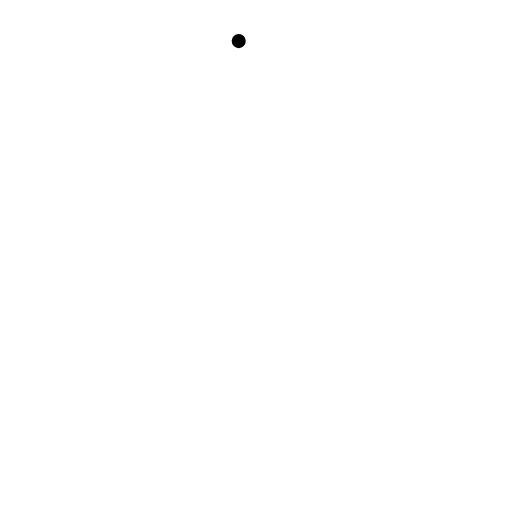
t = 0.00 s
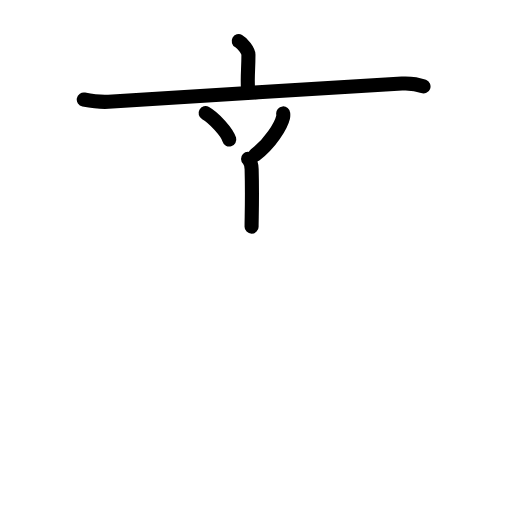
t = 4.63 s
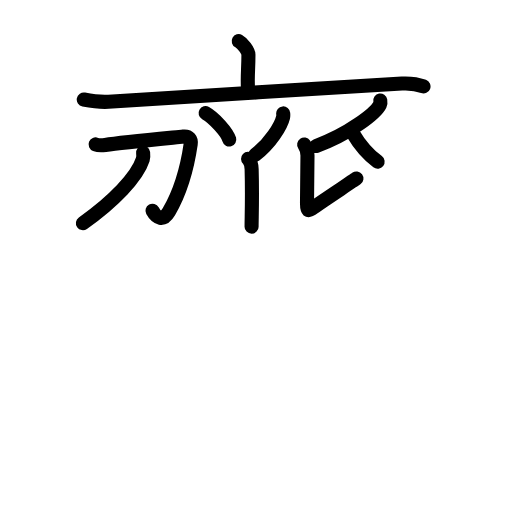
t = 9.25 s
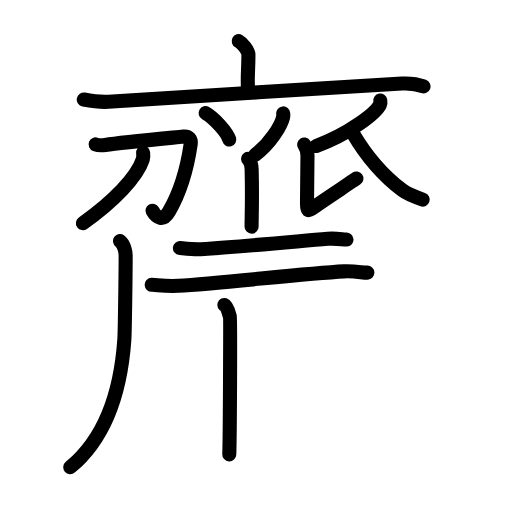
t = 13.75 s
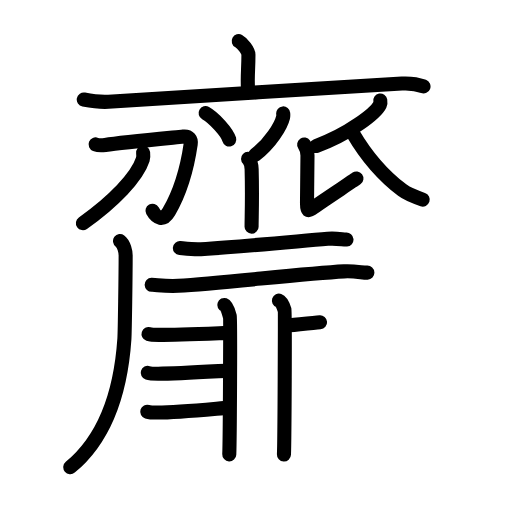
t = 18.25 s
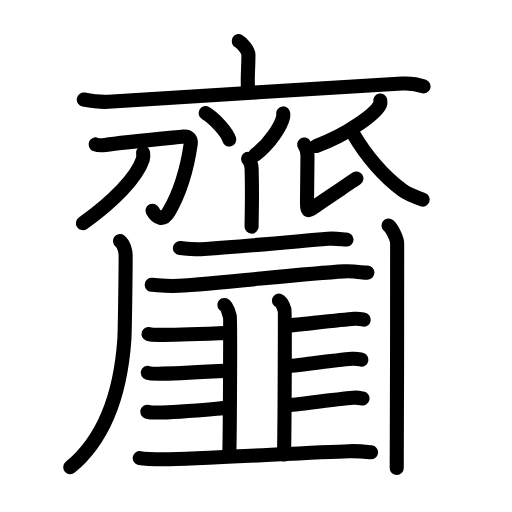
t = 23.00 s

The animated SVG that drew these frames (rendered in a browser with its animation timeline set to each time). Animation: 77 SMIL elements (animate=77); one cycle of 23.00 s.

<?xml version="1.0" encoding="UTF-8"?>
<!--
AniKanjiVG is licensed by CC-BY-SA Paul C. Sommerhoff (https://bitbucket.org/sommerhoff/anikanjivg).
AniKanjiVG uses KanjiVG which is licensed by CC-BY-SA Ulrich Apel (http://kanjivg.tagaini.net).
See also http://creativecommons.org/licenses/by-sa/3.0/
-->
<svg xmlns:kvg='http://kanjivg.tagaini.net' xmlns='http://www.w3.org/2000/svg' width='109' height='109' viewBox='0 0 109 109' style='fill:none;stroke:#000000;stroke-width:3;stroke-linecap:round;stroke-linejoin:round;' id="kvg:kanji_09f4f"><g id="kvg:09f4f" kvg:element="齏"><g id="kvg:09f4f-g1" kvg:element="齊" kvg:part="1" kvg:position="top" kvg:radical="general"><g id="kvg:09f4f-g2" kvg:element="亠" kvg:position="top"><path id="kvg:09f4f-s1" kvg:type="㇑a" d="M50.82,8.75c0.78,0.42,2.07,2.05,2.07,2.89c0,3.09-0.25,4.5-0.1,7.12"><animate attributeName="d" begin="0.0s" dur="0.5s" from="M50.82,8.75C50.82,8.75,50.82,8.75,50.82,8.75" to="M50.82,8.75c0.78,0.42,2.07,2.05,2.07,2.89" />
<animate attributeName="d" begin="0.5s" dur="0.5s" from="M50.82,8.75c0.78,0.42,2.07,2.05,2.07,2.89c0,0,0,0,0,0,0" to="M50.82,8.75c0.78,0.42,2.07,2.05,2.07,2.89c0,3.09-0.25,4.5-0.1,7.12" />
</path>
<path id="kvg:09f4f-s2" kvg:type="㇐" d="M17.83,21.19c1.73,0.34,3.25,0.59,5.25,0.48c12.16-0.67,48.66-3.18,62.49-3.88c2.03-0.1,3.07,0.04,4.59,0.61"><animate attributeName="d" begin="1.0s" dur="0.3333333333333333s" from="M17.83,21.19C17.83,21.19,17.83,21.19,17.83,21.19" to="M17.83,21.19c1.73,0.34,3.25,0.59,5.25,0.48" />
<animate attributeName="d" begin="1.3333333333333333s" dur="0.3333333333333333s" from="M17.83,21.19c1.73,0.34,3.25,0.59,5.25,0.48c0,0,0,0,0,0,0" to="M17.83,21.19c1.73,0.34,3.25,0.59,5.25,0.48c12.16-0.67,48.66-3.18,62.49-3.88" />
<animate attributeName="d" begin="1.6666666666666665s" dur="0.3333333333333333s" from="M17.83,21.19c1.73,0.34,3.25,0.59,5.25,0.48c12.16-0.67,48.66-3.18,62.49-3.88c0,0,0,0,0,0,0" to="M17.83,21.19c1.73,0.34,3.25,0.59,5.25,0.48c12.16-0.67,48.66-3.18,62.49-3.88c2.03-0.1,3.07,0.04,4.59,0.61" />
<animate attributeName="d" begin="0s" dur="1.0s" from="M-100,-100" to="M-100,-100" />
</path>
</g>
<g id="kvg:09f4f-g3" kvg:position="bottom"><path id="kvg:09f4f-s3" kvg:type="㇔" d="M43.77,24.08c1.78,0.99,4.6,4.09,5.04,5.63"><animate attributeName="d" begin="2.0s" dur="1.0s" from="M43.77,24.08C43.77,24.08,43.77,24.08,43.77,24.08" to="M43.77,24.08c1.78,0.99,4.6,4.09,5.04,5.63" />
<animate attributeName="d" begin="0s" dur="2.0s" from="M-100,-100" to="M-100,-100" />
</path>
<path id="kvg:09f4f-s4" kvg:type="㇒" d="M60.29,24.14c0.02,0.21,0.04,0.54-0.03,0.83c-0.41,1.76-2.75,5.62-5.94,7.99"><animate attributeName="d" begin="3.0s" dur="0.5s" from="M60.29,24.14C60.29,24.14,60.29,24.14,60.29,24.14" to="M60.29,24.14c0.02,0.21,0.04,0.54-0.03,0.83" />
<animate attributeName="d" begin="3.5s" dur="0.5s" from="M60.29,24.14c0.02,0.21,0.04,0.54-0.03,0.83c0,0,0,0,0,0,0" to="M60.29,24.14c0.02,0.21,0.04,0.54-0.03,0.83c-0.41,1.76-2.75,5.62-5.94,7.99" />
<animate attributeName="d" begin="0s" dur="3.0s" from="M-100,-100" to="M-100,-100" />
</path>
<path id="kvg:09f4f-s5" kvg:type="㇑" d="M52.81,33.83c0.42,0.4,0.72,0.86,0.76,2.17c0.17,6.28-0.01,10.11-0.01,12.25"><animate attributeName="d" begin="4.0s" dur="0.5s" from="M52.81,33.83C52.81,33.83,52.81,33.83,52.81,33.83" to="M52.81,33.83c0.42,0.4,0.72,0.86,0.76,2.17" />
<animate attributeName="d" begin="4.5s" dur="0.5s" from="M52.81,33.83c0.42,0.4,0.72,0.86,0.76,2.17c0,0,0,0,0,0,0" to="M52.81,33.83c0.42,0.4,0.72,0.86,0.76,2.17c0.17,6.28-0.01,10.11-0.01,12.25" />
<animate attributeName="d" begin="0s" dur="4.0s" from="M-100,-100" to="M-100,-100" />
</path>
<g id="kvg:09f4f-g4" kvg:element="刀"><path id="kvg:09f4f-s6" kvg:type="㇆" d="M20.35,30.75c0.51,0.2,1.6,0.18,2.05,0.11c3.64-0.56,14.57-1.57,16.59-1.78c1.31-0.14,1.74,0.62,1.61,1.56c-0.76,5.24-2.33,10.44-4.64,14.42c-1.21,2.09-2.62,1.42-3.5-0.2"><animate attributeName="d" begin="5.0s" dur="0.2s" from="M20.35,30.75C20.35,30.75,20.35,30.75,20.35,30.75" to="M20.35,30.75c0.51,0.2,1.6,0.18,2.05,0.11" />
<animate attributeName="d" begin="5.2s" dur="0.2s" from="M20.35,30.75c0.51,0.2,1.6,0.18,2.05,0.11c0,0,0,0,0,0,0" to="M20.35,30.75c0.51,0.2,1.6,0.18,2.05,0.11c3.64-0.56,14.57-1.57,16.59-1.78" />
<animate attributeName="d" begin="5.4s" dur="0.2s" from="M20.35,30.75c0.51,0.2,1.6,0.18,2.05,0.11c3.64-0.56,14.57-1.57,16.59-1.78c0,0,0,0,0,0,0" to="M20.35,30.75c0.51,0.2,1.6,0.18,2.05,0.11c3.64-0.56,14.57-1.57,16.59-1.78c1.31-0.14,1.74,0.62,1.61,1.56" />
<animate attributeName="d" begin="5.6s" dur="0.2s" from="M20.35,30.75c0.51,0.2,1.6,0.18,2.05,0.11c3.64-0.56,14.57-1.57,16.59-1.78c1.31-0.14,1.74,0.62,1.61,1.56c0,0,0,0,0,0,0" to="M20.35,30.75c0.51,0.2,1.6,0.18,2.05,0.11c3.64-0.56,14.57-1.57,16.59-1.78c1.31-0.14,1.74,0.62,1.61,1.56c-0.76,5.24-2.33,10.44-4.64,14.42" />
<animate attributeName="d" begin="5.8s" dur="0.2s" from="M20.35,30.75c0.51,0.2,1.6,0.18,2.05,0.11c3.64-0.56,14.57-1.57,16.59-1.78c1.31-0.14,1.74,0.62,1.61,1.56c-0.76,5.24-2.33,10.44-4.64,14.42c0,0,0,0,0,0,0" to="M20.35,30.75c0.51,0.2,1.6,0.18,2.05,0.11c3.64-0.56,14.57-1.57,16.59-1.78c1.31-0.14,1.74,0.62,1.61,1.56c-0.76,5.24-2.33,10.44-4.64,14.42c-1.21,2.09-2.62,1.42-3.5-0.2" />
<animate attributeName="d" begin="0s" dur="5.0s" from="M-100,-100" to="M-100,-100" />
</path>
<path id="kvg:09f4f-s7" kvg:type="㇒" d="M30.47,32.52c0.04,0.35,0.09,0.91-0.07,1.42c-1.2,3.74-6.28,9.02-12.75,13.57"><animate attributeName="d" begin="6.0s" dur="0.5s" from="M30.47,32.52C30.47,32.52,30.47,32.52,30.47,32.52" to="M30.47,32.52c0.04,0.35,0.09,0.91-0.07,1.42" />
<animate attributeName="d" begin="6.5s" dur="0.5s" from="M30.47,32.52c0.04,0.35,0.09,0.91-0.07,1.42c0,0,0,0,0,0,0" to="M30.47,32.52c0.04,0.35,0.09,0.91-0.07,1.42c-1.2,3.74-6.28,9.02-12.75,13.57" />
<animate attributeName="d" begin="0s" dur="6.0s" from="M-100,-100" to="M-100,-100" />
</path>
</g>
<path id="kvg:09f4f-s8" kvg:type="㇒" d="M80.96,21.39c0.04,0.22,0.08,0.56-0.07,0.87c-0.88,1.84-6.72,6.35-13.61,8.83"><animate attributeName="d" begin="7.0s" dur="0.5s" from="M80.96,21.39C80.96,21.39,80.96,21.39,80.96,21.39" to="M80.96,21.39c0.04,0.22,0.08,0.56-0.07,0.87" />
<animate attributeName="d" begin="7.5s" dur="0.5s" from="M80.96,21.39c0.04,0.22,0.08,0.56-0.07,0.87c0,0,0,0,0,0,0" to="M80.96,21.39c0.04,0.22,0.08,0.56-0.07,0.87c-0.88,1.84-6.72,6.35-13.61,8.83" />
<animate attributeName="d" begin="0s" dur="7.0s" from="M-100,-100" to="M-100,-100" />
</path>
<path id="kvg:09f4f-s9" kvg:type="㇙" d="M64.75,30.77c0.41,0.61,0.71,1.43,0.71,2.34c0,0.92-0.1,8.82-0.1,10.25c0,1.43,0.1,1.83,1.42,0.81c1.32-1.02,8.29-5.56,9.1-6.17"><animate attributeName="d" begin="8.0s" dur="0.25s" from="M64.75,30.77C64.75,30.77,64.75,30.77,64.75,30.77" to="M64.75,30.77c0.41,0.61,0.71,1.43,0.71,2.34" />
<animate attributeName="d" begin="8.25s" dur="0.25s" from="M64.75,30.77c0.41,0.61,0.71,1.43,0.71,2.34c0,0,0,0,0,0,0" to="M64.75,30.77c0.41,0.61,0.71,1.43,0.71,2.34c0,0.92-0.1,8.82-0.1,10.25" />
<animate attributeName="d" begin="8.5s" dur="0.25s" from="M64.75,30.77c0.41,0.61,0.71,1.43,0.71,2.34c0,0.92-0.1,8.82-0.1,10.25c0,0,0,0,0,0,0" to="M64.75,30.77c0.41,0.61,0.71,1.43,0.71,2.34c0,0.92-0.1,8.82-0.1,10.25c0,1.43,0.1,1.83,1.42,0.81" />
<animate attributeName="d" begin="8.75s" dur="0.25s" from="M64.75,30.77c0.41,0.61,0.71,1.43,0.71,2.34c0,0.92-0.1,8.82-0.1,10.25c0,1.43,0.1,1.83,1.42,0.81c0,0,0,0,0,0,0" to="M64.75,30.77c0.41,0.61,0.71,1.43,0.71,2.34c0,0.92-0.1,8.82-0.1,10.25c0,1.43,0.1,1.83,1.42,0.81c1.32-1.02,8.29-5.56,9.1-6.17" />
<animate attributeName="d" begin="0s" dur="8.0s" from="M-100,-100" to="M-100,-100" />
</path>
<path id="kvg:09f4f-s10" kvg:type="㇏" d="M75.12,28.36c2.03,3.47,5.67,8.45,10.54,12.14c1.17,0.89,2.8,1.47,4.33,1.99"><animate attributeName="d" begin="9.0s" dur="0.5s" from="M75.12,28.36C75.12,28.36,75.12,28.36,75.12,28.36" to="M75.12,28.36c2.03,3.47,5.67,8.45,10.54,12.14" />
<animate attributeName="d" begin="9.5s" dur="0.5s" from="M75.12,28.36c2.03,3.47,5.67,8.45,10.54,12.14c0,0,0,0,0,0,0" to="M75.12,28.36c2.03,3.47,5.67,8.45,10.54,12.14c1.17,0.89,2.8,1.47,4.33,1.99" />
<animate attributeName="d" begin="0s" dur="9.0s" from="M-100,-100" to="M-100,-100" />
</path>
<path id="kvg:09f4f-s11" kvg:type="㇒" d="M25.55,51.32c0.88,0.66,1.2,2.33,1.2,3.05c0,3.87-0.17,16.3-0.27,17.78c-0.58,8.52-2.81,20.09-11.52,27.31"><animate attributeName="d" begin="10.0s" dur="0.3333333333333333s" from="M25.55,51.32C25.55,51.32,25.55,51.32,25.55,51.32" to="M25.55,51.32c0.88,0.66,1.2,2.33,1.2,3.05" />
<animate attributeName="d" begin="10.333333333333334s" dur="0.3333333333333333s" from="M25.55,51.32c0.88,0.66,1.2,2.33,1.2,3.05c0,0,0,0,0,0,0" to="M25.55,51.32c0.88,0.66,1.2,2.33,1.2,3.05c0,3.87-0.17,16.3-0.27,17.78" />
<animate attributeName="d" begin="10.666666666666666s" dur="0.3333333333333333s" from="M25.55,51.32c0.88,0.66,1.2,2.33,1.2,3.05c0,3.87-0.17,16.3-0.27,17.78c0,0,0,0,0,0,0" to="M25.55,51.32c0.88,0.66,1.2,2.33,1.2,3.05c0,3.87-0.17,16.3-0.27,17.78c-0.58,8.52-2.81,20.09-11.52,27.31" />
<animate attributeName="d" begin="0s" dur="10.0s" from="M-100,-100" to="M-100,-100" />
</path>
<g id="kvg:09f4f-g5" kvg:element="二"><path id="kvg:09f4f-s12" kvg:type="㇐" d="M38.3,52.82c1.95,0.18,3.1,0.31,4.46,0.23c8.74-0.54,19.36-1.57,27-2.22c1.95-0.17,3.37,0.22,4,0.17"><animate attributeName="d" begin="11.0s" dur="0.3333333333333333s" from="M38.3,52.82C38.3,52.82,38.3,52.82,38.3,52.82" to="M38.3,52.82c1.95,0.18,3.1,0.31,4.46,0.23" />
<animate attributeName="d" begin="11.333333333333334s" dur="0.3333333333333333s" from="M38.3,52.82c1.95,0.18,3.1,0.31,4.46,0.23c0,0,0,0,0,0,0" to="M38.3,52.82c1.95,0.18,3.1,0.31,4.46,0.23c8.74-0.54,19.36-1.57,27-2.22" />
<animate attributeName="d" begin="11.666666666666666s" dur="0.3333333333333333s" from="M38.3,52.82c1.95,0.18,3.1,0.31,4.46,0.23c8.74-0.54,19.36-1.57,27-2.22c0,0,0,0,0,0,0" to="M38.3,52.82c1.95,0.18,3.1,0.31,4.46,0.23c8.74-0.54,19.36-1.57,27-2.22c1.95-0.17,3.37,0.22,4,0.17" />
<animate attributeName="d" begin="0s" dur="11.0s" from="M-100,-100" to="M-100,-100" />
</path>
<path id="kvg:09f4f-s13" kvg:type="㇐" d="M32.29,60.63c0.87-0.03,2.91,0.37,5.68,0.21c9.17-0.52,26.31-2.57,35.28-3.06c2.26-0.12,4,0.29,4.96,0.26"><animate attributeName="d" begin="12.0s" dur="0.3333333333333333s" from="M32.29,60.63C32.29,60.63,32.29,60.63,32.29,60.63" to="M32.29,60.63c0.87-0.03,2.91,0.37,5.68,0.21" />
<animate attributeName="d" begin="12.333333333333334s" dur="0.3333333333333333s" from="M32.29,60.63c0.87-0.03,2.91,0.37,5.68,0.21c0,0,0,0,0,0,0" to="M32.29,60.63c0.87-0.03,2.91,0.37,5.68,0.21c9.17-0.52,26.31-2.57,35.28-3.06" />
<animate attributeName="d" begin="12.666666666666666s" dur="0.3333333333333333s" from="M32.29,60.63c0.87-0.03,2.91,0.37,5.68,0.21c9.17-0.52,26.31-2.57,35.28-3.06c0,0,0,0,0,0,0" to="M32.29,60.63c0.87-0.03,2.91,0.37,5.68,0.21c9.17-0.52,26.31-2.57,35.28-3.06c2.26-0.12,4,0.29,4.96,0.26" />
<animate attributeName="d" begin="0s" dur="12.0s" from="M-100,-100" to="M-100,-100" />
</path>
</g>
</g>
</g>
<g id="kvg:09f4f-g6" kvg:element="韭" kvg:position="bottom"><g id="kvg:09f4f-g7" kvg:element="非"><g id="kvg:09f4f-g8" kvg:position="left"><path id="kvg:09f4f-s14" kvg:type="㇒" d="M47.75,64.92c0.66,0.23,1.06,2.04,1.19,2.5c0.13,0.46,0,26.43-0.13,29.31"><animate attributeName="d" begin="13.0s" dur="0.5s" from="M47.75,64.92C47.75,64.92,47.75,64.92,47.75,64.92" to="M47.75,64.92c0.66,0.23,1.06,2.04,1.19,2.5" />
<animate attributeName="d" begin="13.5s" dur="0.5s" from="M47.75,64.92c0.66,0.23,1.06,2.04,1.19,2.5c0,0,0,0,0,0,0" to="M47.75,64.92c0.66,0.23,1.06,2.04,1.19,2.5c0.13,0.46,0,26.43-0.13,29.31" />
<animate attributeName="d" begin="0s" dur="13.0s" from="M-100,-100" to="M-100,-100" />
</path>
<path id="kvg:09f4f-s15" kvg:type="㇐c" d="M59.38,64c0.66,0.23,1.06,1.54,1.2,2c0.13,0.46,0,27.89-0.13,30.77"><animate attributeName="d" begin="14.0s" dur="0.5s" from="M59.38,64C59.38,64,59.38,64,59.38,64" to="M59.38,64c0.66,0.23,1.06,1.54,1.2,2" />
<animate attributeName="d" begin="14.5s" dur="0.5s" from="M59.38,64c0.66,0.23,1.06,1.54,1.2,2c0,0,0,0,0,0,0" to="M59.38,64c0.66,0.23,1.06,1.54,1.2,2c0.13,0.46,0,27.89-0.13,30.77" />
<animate attributeName="d" begin="0s" dur="14.0s" from="M-100,-100" to="M-100,-100" />
</path>
<path id="kvg:09f4f-s16" kvg:type="㇐c" d="M31.62,71.11c0.57,0.18,1.62,0.18,2.19,0.18c4.66-0.01,14.47-0.43,15.08-0.43"><animate attributeName="d" begin="15.0s" dur="0.5s" from="M31.62,71.11C31.62,71.11,31.62,71.11,31.62,71.11" to="M31.62,71.11c0.57,0.18,1.62,0.18,2.19,0.18" />
<animate attributeName="d" begin="15.5s" dur="0.5s" from="M31.62,71.11c0.57,0.18,1.62,0.18,2.19,0.18c0,0,0,0,0,0,0" to="M31.62,71.11c0.57,0.18,1.62,0.18,2.19,0.18c4.66-0.01,14.47-0.43,15.08-0.43" />
<animate attributeName="d" begin="0s" dur="15.0s" from="M-100,-100" to="M-100,-100" />
</path>
<path id="kvg:09f4f-s17" kvg:type="㇀" d="M31.45,79.38c0.57,0.18,1.62,0.18,2.19,0.18c4.66-0.01,14.49-0.66,15.1-0.66"><animate attributeName="d" begin="16.0s" dur="0.5s" from="M31.45,79.38C31.45,79.38,31.45,79.38,31.45,79.38" to="M31.45,79.38c0.57,0.18,1.62,0.18,2.19,0.18" />
<animate attributeName="d" begin="16.5s" dur="0.5s" from="M31.45,79.38c0.57,0.18,1.62,0.18,2.19,0.18c0,0,0,0,0,0,0" to="M31.45,79.38c0.57,0.18,1.62,0.18,2.19,0.18c4.66-0.01,14.49-0.66,15.1-0.66" />
<animate attributeName="d" begin="0s" dur="16.0s" from="M-100,-100" to="M-100,-100" />
</path>
</g>
<g id="kvg:09f4f-g9" kvg:position="right"><path id="kvg:09f4f-s18" kvg:type="㇑" d="M31.35,87.65c0.57,0.18,1.62,0.18,2.19,0.18c4.66-0.01,14.09-1,14.7-1"><animate attributeName="d" begin="17.0s" dur="0.5s" from="M31.35,87.65C31.35,87.65,31.35,87.65,31.35,87.65" to="M31.35,87.65c0.57,0.18,1.62,0.18,2.19,0.18" />
<animate attributeName="d" begin="17.5s" dur="0.5s" from="M31.35,87.65c0.57,0.18,1.62,0.18,2.19,0.18c0,0,0,0,0,0,0" to="M31.35,87.65c0.57,0.18,1.62,0.18,2.19,0.18c4.66-0.01,14.09-1,14.7-1" />
<animate attributeName="d" begin="0s" dur="17.0s" from="M-100,-100" to="M-100,-100" />
</path>
<path id="kvg:09f4f-s19" kvg:type="㇐b" d="M60.83,69.34c0.76,0,11.13-1.19,14.61-1.47c0.95-0.08,1.53,0.08,2,0.17"><animate attributeName="d" begin="18.0s" dur="0.5s" from="M60.83,69.34C60.83,69.34,60.83,69.34,60.83,69.34" to="M60.83,69.34c0.76,0,11.13-1.19,14.61-1.47" />
<animate attributeName="d" begin="18.5s" dur="0.5s" from="M60.83,69.34c0.76,0,11.13-1.19,14.61-1.47c0,0,0,0,0,0,0" to="M60.83,69.34c0.76,0,11.13-1.19,14.61-1.47c0.95-0.08,1.53,0.08,2,0.17" />
<animate attributeName="d" begin="0s" dur="18.0s" from="M-100,-100" to="M-100,-100" />
</path>
<path id="kvg:09f4f-s20" kvg:type="㇐b" d="M60.68,78.04c0.76,0,10.78-1.37,14.26-1.65c0.95-0.08,1.53,0.08,2,0.17"><animate attributeName="d" begin="19.0s" dur="0.5s" from="M60.68,78.04C60.68,78.04,60.68,78.04,60.68,78.04" to="M60.68,78.04c0.76,0,10.78-1.37,14.26-1.65" />
<animate attributeName="d" begin="19.5s" dur="0.5s" from="M60.68,78.04c0.76,0,10.78-1.37,14.26-1.65c0,0,0,0,0,0,0" to="M60.68,78.04c0.76,0,10.78-1.37,14.26-1.65c0.95-0.08,1.53,0.08,2,0.17" />
<animate attributeName="d" begin="0s" dur="19.0s" from="M-100,-100" to="M-100,-100" />
</path>
<path id="kvg:09f4f-s21" kvg:type="㇐b" d="M60.83,86.31c0.76,0,10.88-1.37,14.36-1.65c0.95-0.08,1.53,0.08,2,0.17"><animate attributeName="d" begin="20.0s" dur="0.5s" from="M60.83,86.31C60.83,86.31,60.83,86.31,60.83,86.31" to="M60.83,86.31c0.76,0,10.88-1.37,14.36-1.65" />
<animate attributeName="d" begin="20.5s" dur="0.5s" from="M60.83,86.31c0.76,0,10.88-1.37,14.36-1.65c0,0,0,0,0,0,0" to="M60.83,86.31c0.76,0,10.88-1.37,14.36-1.65c0.95-0.08,1.53,0.08,2,0.17" />
<animate attributeName="d" begin="0s" dur="20.0s" from="M-100,-100" to="M-100,-100" />
</path>
</g>
</g>
<g id="kvg:09f4f-g10" kvg:element="一"><path id="kvg:09f4f-s22" kvg:type="㇐" d="M29.75,97.52c1.33,0.25,3.77,0.25,5.1,0.25C43,97.75,66,96.25,74.34,96.05c2.21-0.05,3.55,0.12,4.66,0.24"><animate attributeName="d" begin="21.0s" dur="0.3333333333333333s" from="M29.75,97.52C29.75,97.52,29.75,97.52,29.75,97.52" to="M29.75,97.52c1.33,0.25,3.77,0.25,5.1,0.25" />
<animate attributeName="d" begin="21.333333333333332s" dur="0.3333333333333333s" from="M29.75,97.52c1.33,0.25,3.77,0.25,5.1,0.25c0,0,0,0,0,0,0" to="M29.75,97.52c1.33,0.25,3.77,0.25,5.1,0.25C43,97.75,66,96.25,74.34,96.05" />
<animate attributeName="d" begin="21.666666666666668s" dur="0.3333333333333333s" from="M29.75,97.52c1.33,0.25,3.77,0.25,5.1,0.25C43,97.75,66,96.25,74.34,96.05c0,0,0,0,0,0,0" to="M29.75,97.52c1.33,0.25,3.77,0.25,5.1,0.25C43,97.75,66,96.25,74.34,96.05c2.21-0.05,3.55,0.12,4.66,0.24" />
<animate attributeName="d" begin="0s" dur="21.0s" from="M-100,-100" to="M-100,-100" />
</path>
</g>
</g>
<g id="kvg:09f4f-g11" kvg:element="齊" kvg:part="2" kvg:position="top" kvg:radical="general"><path id="kvg:09f4f-s23" kvg:type="㇑" d="M82.72,48.01c0.69,0.56,1.83,2.71,1.83,3.83c0,4.4-0.02,44.65-0.09,47.8"><animate attributeName="d" begin="22.0s" dur="0.5s" from="M82.72,48.01C82.72,48.01,82.72,48.01,82.72,48.01" to="M82.72,48.01c0.69,0.56,1.83,2.71,1.83,3.83" />
<animate attributeName="d" begin="22.5s" dur="0.5s" from="M82.72,48.01c0.69,0.56,1.83,2.71,1.83,3.83c0,0,0,0,0,0,0" to="M82.72,48.01c0.69,0.56,1.83,2.71,1.83,3.83c0,4.4-0.02,44.65-0.09,47.8" />
<animate attributeName="d" begin="0s" dur="22.0s" from="M-100,-100" to="M-100,-100" />
</path>
</g>
</g>
</svg>
